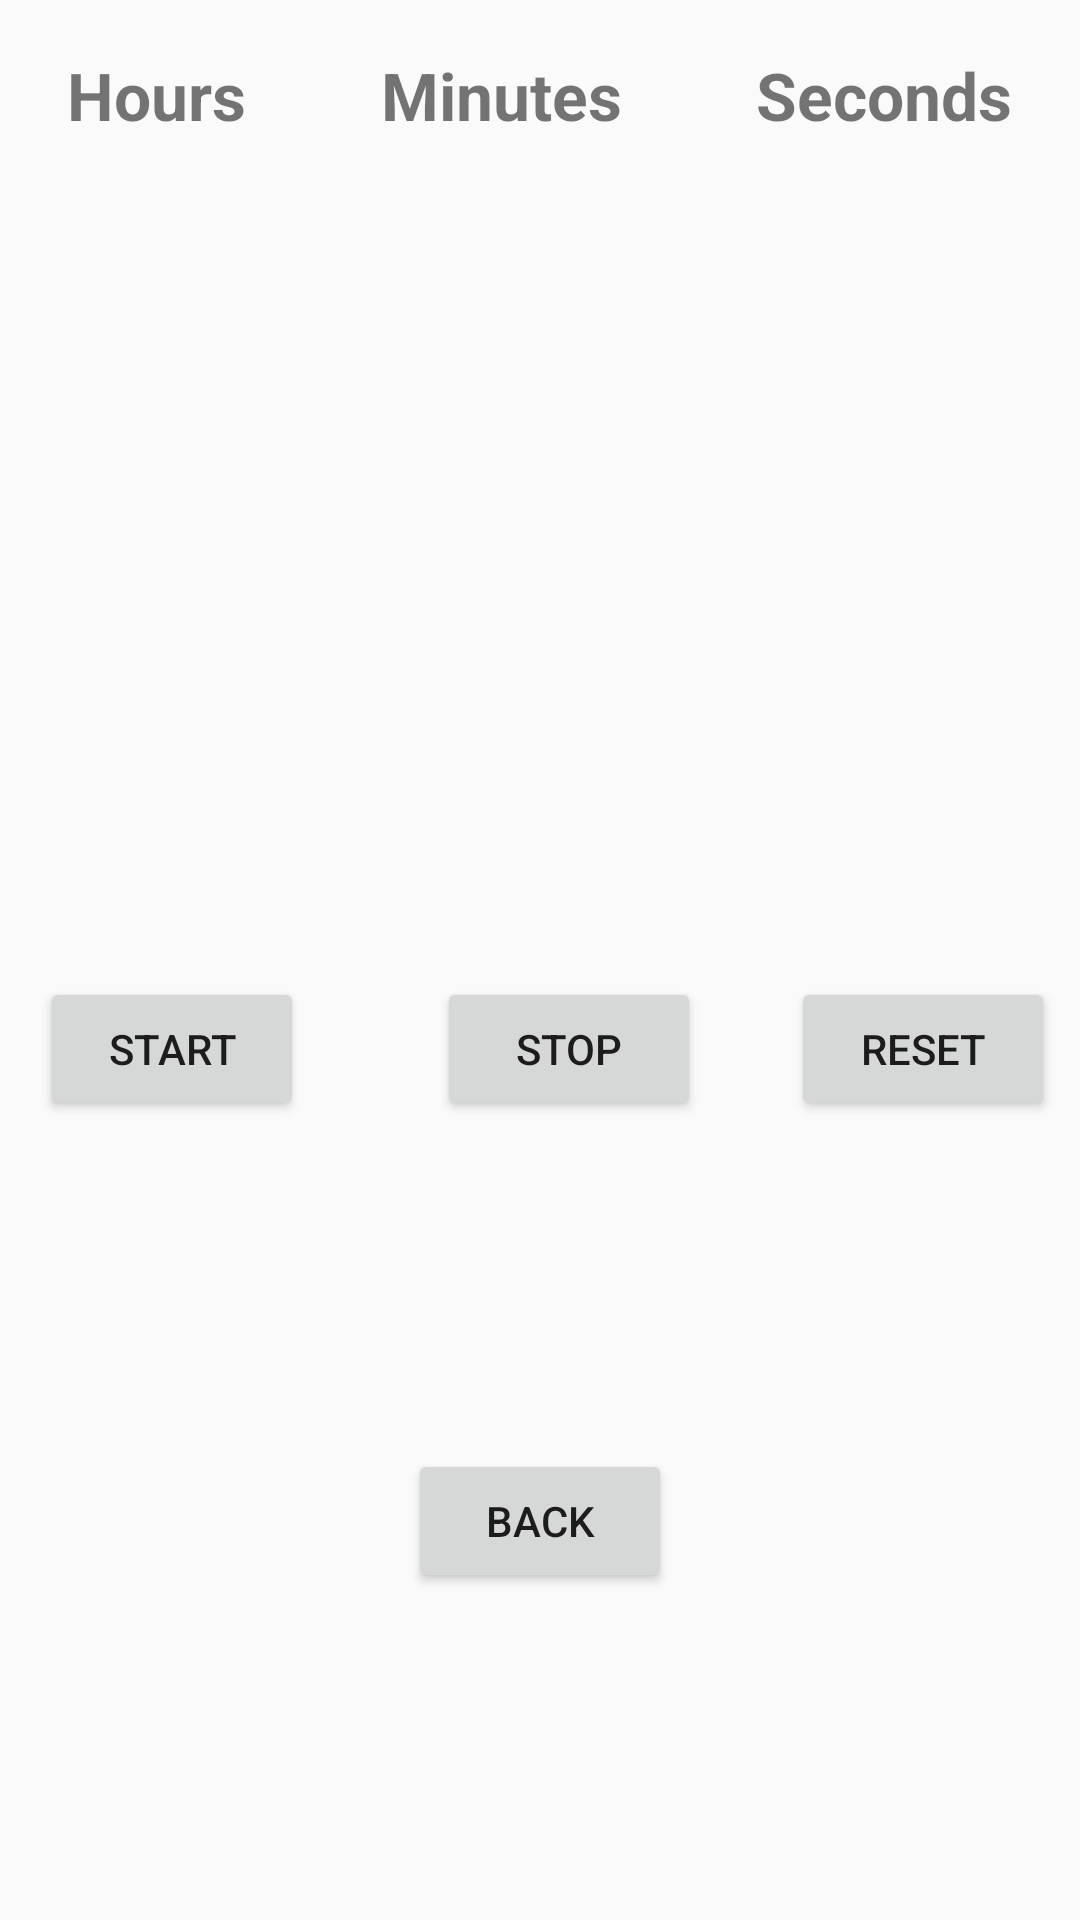

Produce the Android XML layout that renders to this screen, including the resource entries it uses.
<!-- AndroidManifest.xml: application theme AppTheme -->
<!-- res/layout/activity_stopwatch.xml -->
<?xml version="1.0" encoding="utf-8"?>
<androidx.constraintlayout.widget.ConstraintLayout xmlns:android="http://schemas.android.com/apk/res/android"
    xmlns:app="http://schemas.android.com/apk/res-auto"
    xmlns:tools="http://schemas.android.com/tools"
    android:layout_width="match_parent"
    android:layout_height="match_parent"
    tools:context=".StopwatchActivity">

    <Button
        android:id="@+id/start_button"
        android:layout_width="wrap_content"
        android:layout_height="wrap_content"
        android:onClick="onClickStart"
        android:text="@string/start"
        app:layout_constraintBottom_toBottomOf="parent"
        app:layout_constraintEnd_toEndOf="parent"
        app:layout_constraintHorizontal_bias="0.049"
        app:layout_constraintStart_toStartOf="parent"
        app:layout_constraintTop_toTopOf="parent"
        app:layout_constraintVertical_bias="0.55" />

    <Button
        android:id="@+id/stop_button"
        android:layout_width="wrap_content"
        android:layout_height="wrap_content"
        android:onClick="onClickStop"
        android:text="@string/stop"
        app:layout_constraintBottom_toBottomOf="parent"
        app:layout_constraintEnd_toEndOf="parent"
        app:layout_constraintHorizontal_bias="0.26"
        app:layout_constraintStart_toEndOf="@+id/start_button"
        app:layout_constraintTop_toTopOf="parent"
        app:layout_constraintVertical_bias="0.55" />

    <Button
        android:id="@+id/reset_button"
        android:layout_width="wrap_content"
        android:layout_height="wrap_content"
        android:onClick="onClickReset"
        android:text="@string/reset"
        app:layout_constraintBottom_toBottomOf="parent"
        app:layout_constraintEnd_toEndOf="parent"
        app:layout_constraintHorizontal_bias="0.78"
        app:layout_constraintStart_toEndOf="@+id/stop_button"
        app:layout_constraintTop_toTopOf="parent"
        app:layout_constraintVertical_bias="0.55" />

    <TextView
        android:id="@+id/time_view"
        android:layout_width="wrap_content"
        android:layout_height="wrap_content"
        android:layout_marginBottom="76dp"
        android:text=""
        android:textAppearance="?android:attr/textAppearanceLarge"
        android:textSize="92sp"
        app:layout_constraintBottom_toTopOf="@+id/start_button"
        app:layout_constraintEnd_toEndOf="parent"
        app:layout_constraintHorizontal_bias="0.452"
        app:layout_constraintStart_toStartOf="parent"
        app:layout_constraintTop_toTopOf="parent"
        app:layout_constraintVertical_bias="0.497"
        tools:ignore="MissingConstraints" />

    <Button
        android:id="@+id/button"
        android:layout_width="wrap_content"
        android:layout_height="wrap_content"
        android:text="@string/back"
        android:onClick="onClickBack"
        app:layout_constraintBottom_toBottomOf="parent"
        app:layout_constraintEnd_toEndOf="parent"
        app:layout_constraintStart_toStartOf="parent"
        app:layout_constraintTop_toBottomOf="@+id/stop_button" />

    <LinearLayout
        android:layout_width="match_parent"
        android:layout_height="39dp"
        android:orientation="horizontal"
        app:layout_constraintBottom_toTopOf="@+id/time_view"
        app:layout_constraintEnd_toEndOf="parent"
        app:layout_constraintHorizontal_bias="0.0"
        app:layout_constraintStart_toStartOf="parent"
        app:layout_constraintTop_toTopOf="parent">

        <TextView
            android:id="@+id/textView2"
            android:layout_width="wrap_content"
            android:layout_height="match_parent"
            android:layout_weight="1"
            android:gravity="center"
            android:text="@string/Hour"
            android:textSize="22sp"
            android:textStyle="bold" />

        <TextView
            android:id="@+id/textView3"
            android:layout_width="wrap_content"
            android:layout_height="match_parent"
            android:layout_weight="1"
            android:gravity="center"
            android:text="@string/Minute"
            android:textSize="22sp"
            android:textStyle="bold" />

        <TextView
            android:id="@+id/textView4"
            android:layout_width="wrap_content"
            android:layout_height="match_parent"
            android:layout_gravity="center"
            android:layout_weight="1"
            android:gravity="center"
            android:text="@string/Second"
            android:textSize="22sp"
            android:textStyle="bold" />
    </LinearLayout>
</androidx.constraintlayout.widget.ConstraintLayout>
<!-- resources referenced by this layout -->
<resources>
  <string name="Hour">Hours</string>
  <string name="Minute">Minutes</string>
  <string name="Second">Seconds</string>
  <string name="back">Back</string>
  <string name="reset">Reset</string>
  <string name="start">Start</string>
  <string name="stop">Stop</string>
  <style name="AppTheme" parent="Theme.AppCompat.Light.DarkActionBar">
          
          <item name="colorPrimary">@color/colorPrimary</item>
          <item name="colorPrimaryDark">@color/colorPrimaryDark</item>
          <item name="colorAccent">@color/colorAccent</item>
  
      </style>
  <!-- not gathered from this repository: default colours our renderer supplied (Android Studio template values) -->
  <color name="colorPrimary">#FF6200EE</color>
  <color name="colorPrimaryDark">#FF3700B3</color>
  <color name="colorAccent">#FF03DAC5</color>
</resources>
